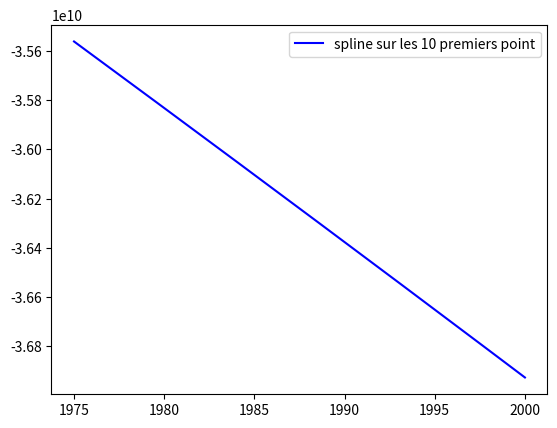

This chart was generated by the following Python code:
from numpy import *
from scipy.interpolate import CubicSpline as spline
X = sin(linspace(0,3,4)*pi / 6)
Y = cos(linspace(0,3,4)* pi /6)
print(X)
X = array(X)
Y = array(Y)

uSpline1 = spline(X,Y)(linspace(1975,2000,150))

import matplotlib
from matplotlib import pyplot as plt

plt.plot((linspace(1975,2000,150)),uSpline1,'-b',label='spline sur les 10 premiers point')

plt.legend(loc='upper right')
plt.show()
